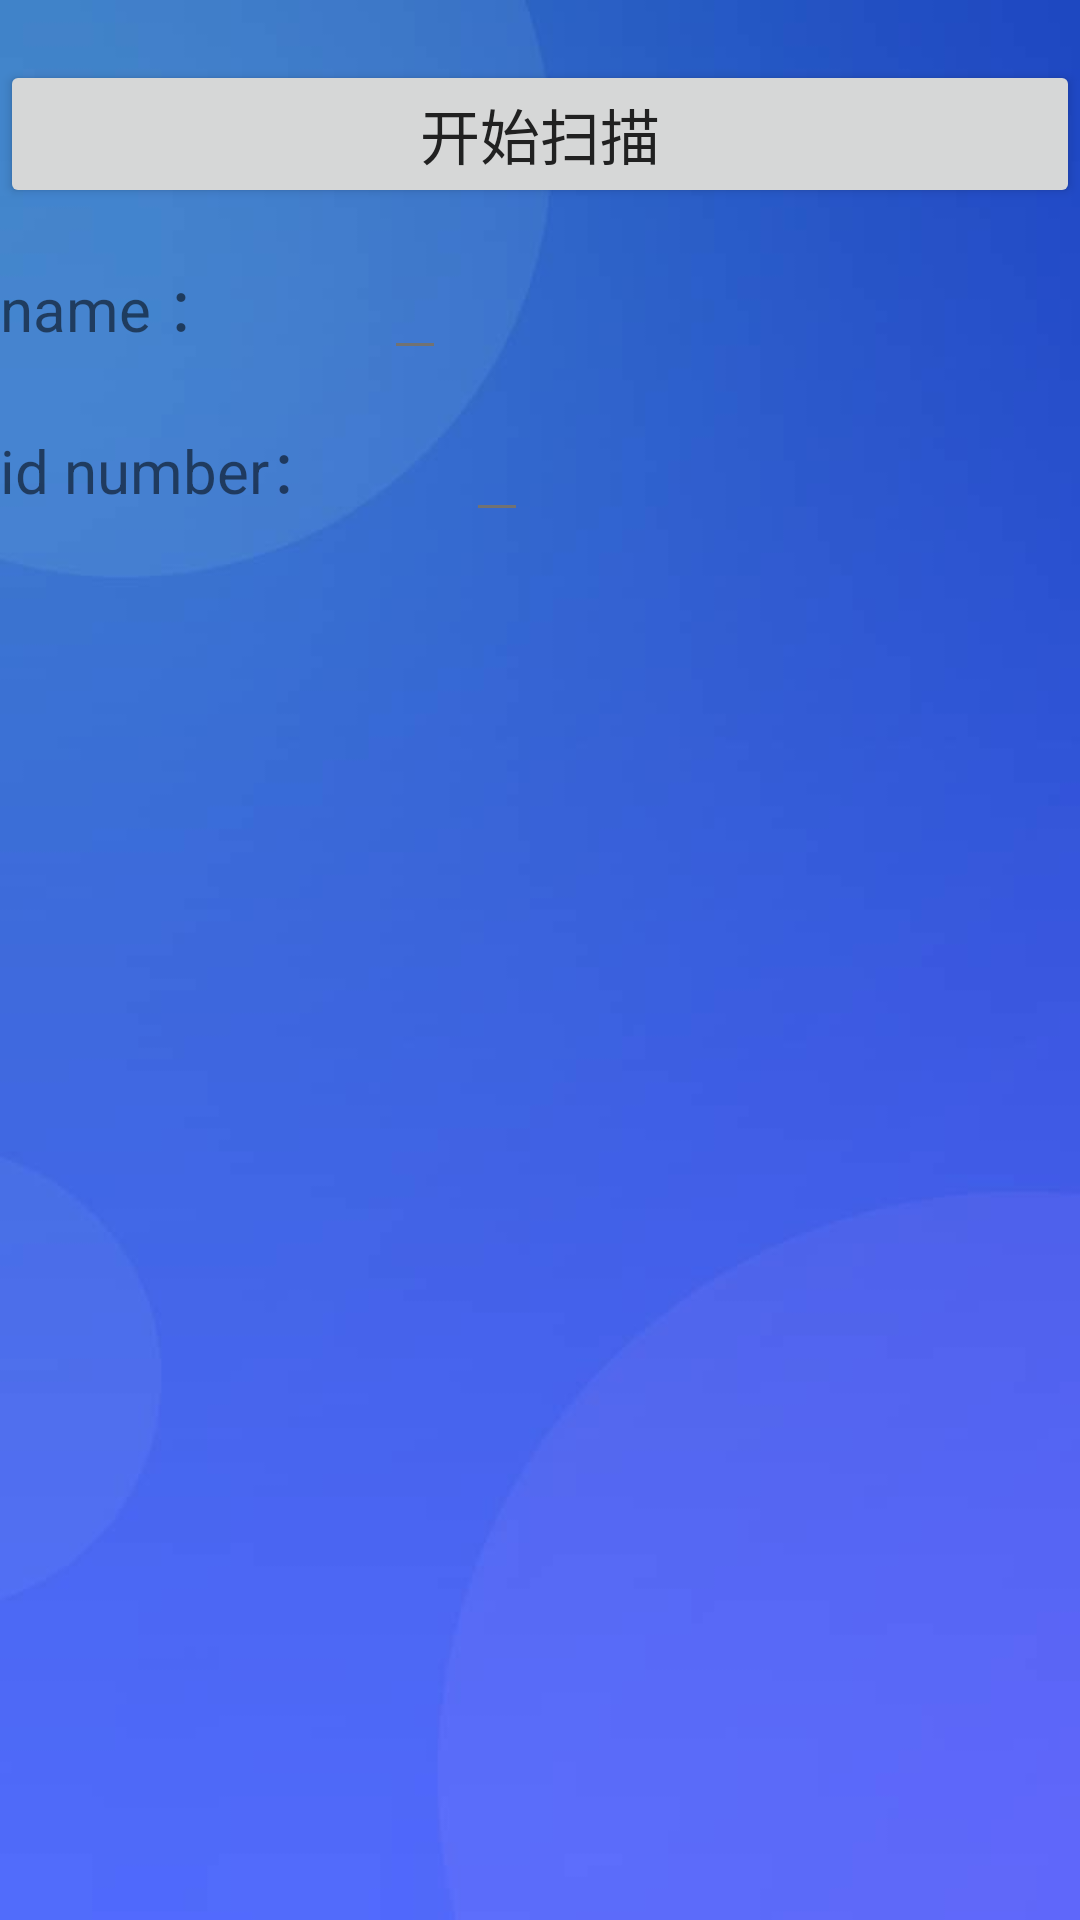

Here is an Android app screen rendered from its layout file. Give the layout XML and the strings, colors and styles it references.
<!-- AndroidManifest.xml: application theme Theme.Demo -->
<!-- res/layout/id_activity_main.xml -->
<?xml version="1.0" encoding="utf-8"?>
<LinearLayout
    xmlns:android="http://schemas.android.com/apk/res/android"
    android:id="@+id/id_activity_main"
    android:orientation="vertical"
    android:layout_width="match_parent"
    android:background="@mipmap/background"
    android:layout_height="match_parent">
    <Button
        android:id="@+id/btn_go"
        android:layout_marginTop="20dp"
        android:textSize="20sp"
        android:text="开始扫描"
        android:layout_width="match_parent"
        android:layout_height="wrap_content"/>
    <LinearLayout
        android:weightSum="10"
        android:layout_width="match_parent"
        android:layout_height="wrap_content">
        <TextView
            android:textSize="20sp"
            android:layout_weight="2"
            android:layout_marginTop="10dp"
            android:layout_width="wrap_content"
            android:layout_height="wrap_content"
            android:text="@string/id_name"/>
        <EditText
            android:id="@+id/tv_name"
            android:textSize="20sp"
            android:layout_marginTop="10dp"
            android:layout_width="wrap_content"
            android:layout_height="wrap_content"
            />
    </LinearLayout>
    <LinearLayout
        android:weightSum="10"
        android:layout_width="match_parent"
        android:layout_height="wrap_content">
        <TextView
            android:textSize="20sp"
            android:layout_weight="2"
            android:layout_marginTop="10dp"
            android:layout_width="wrap_content"
            android:layout_height="wrap_content"
            android:text="@string/id_number"/>
        <EditText
            android:id="@+id/tv_id"
            android:textSize="20sp"
            android:layout_marginTop="10dp"
            android:layout_width="wrap_content"
            android:layout_height="wrap_content"
            />
    </LinearLayout>
    <ImageView
        android:id="@+id/tv_idpic"
        android:visibility="invisible"
        android:layout_width="wrap_content"
        android:layout_height="wrap_content"/>

    <Button
        android:id="@+id/btn_compare"
        android:visibility="invisible"
        android:textSize="20sp"
        android:text="人证对比"
        android:layout_width="match_parent"
        android:layout_height="wrap_content"/>
</LinearLayout>
<!-- resources referenced by this layout -->
<resources>
  <!-- mipmap background: png bitmap (drawable, 1444 bytes) -->
  <string name="id_name">name ：</string>
  <string name="id_number">id number：</string>
  <style name="Theme.Demo" parent="Theme.AppCompat.Light.NoActionBar">
          
          <item name="colorPrimary">@color/primary</item>
          <item name="colorPrimaryDark">@color/primaryDark</item>
          <item name="colorAccent">@color/accent</item>
          <item name="android:textColorPrimary">@color/primaryText</item>
          <item name="android:textColorSecondary">@color/secondaryText</item>
      </style>
  <color name="primary">#3F51B5</color>
  <color name="primaryDark">#303F9F</color>
  <color name="accent">#4CAF50</color>
  <color name="primaryText">#212121</color>
  <color name="secondaryText">#727272</color>
</resources>
